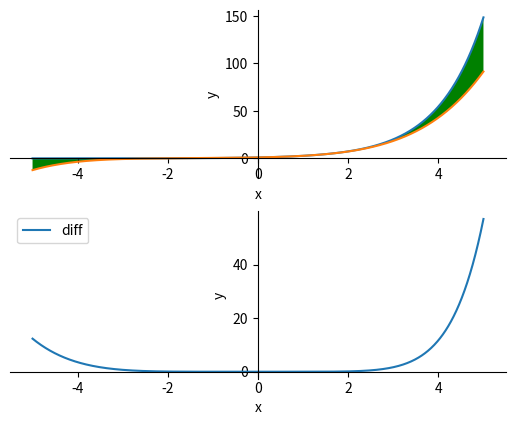

Write the Python code that produced this figure.
import numpy as np
import matplotlib.pyplot as plt


NUM = 5000

def func5(n):
    def _func5(x):
        s = np.ones_like(x)
        a = np.ones_like(x)
        for i in range(1, n + 1):
            a *= x / i
            s += a
        return s
    return _func5


def mc_square(f1, f2, xmin, xmax, ymin, ymax):
    box_square = (xmax - xmin) * (ymax - ymin)
    count = int(box_square) * NUM
    x = np.random.uniform(xmin, xmax, count)
    y = np.random.uniform(ymin, ymax, count)
    y1 = f1(x)
    y2 = f2(x)
    count_in = len(y[np.logical_or(
        np.logical_and(y1 <= y, y <= y2),
        np.logical_and(y2 <= y, y <= y1))])

    return box_square * count_in / count, box_square


def movespinesticks():
    ax = plt.gca()
    ax.spines["top"].set_color("none")
    ax.spines["right"].set_color("none")
    ax.spines["bottom"].set_position(("data", 0))
    ax.spines["left"].set_position(("data", 0))


def plotf1f2(a, b, n, f1, f2):
    x = np.linspace(a, b, n)
    y1 = f1(x)
    y2 = f2(x)

    plt.subplot(2, 1, 1)
    plt.plot(x, y1)
    plt.plot(x, y2)
    plt.fill_between(x, y1, y2, where=np.abs(y2 - y1) >= 0, facecolor="green")

    a0, b0, c0, d0 = plt.axis()
    square, box_square = mc_square(f1, f2, a0, b0, c0, d0)
    print("Error: ", np.sqrt(square / box_square))

    movespinesticks()
    plt.xlabel("x")
    plt.ylabel("y")

    ydif = np.abs(y2 - y1)

    plt.subplot(2, 1, 2)
    plt.plot(x, ydif, label="diff")

    movespinesticks()
    plt.xlabel("x")
    plt.ylabel("y")
    plt.legend(loc="best")

    plt.show()


if __name__ == '__main__':
    a = -5
    b = 5
    m = 5
    plotf1f2(a, b, 1000, lambda x: np.e ** x, func5(m))